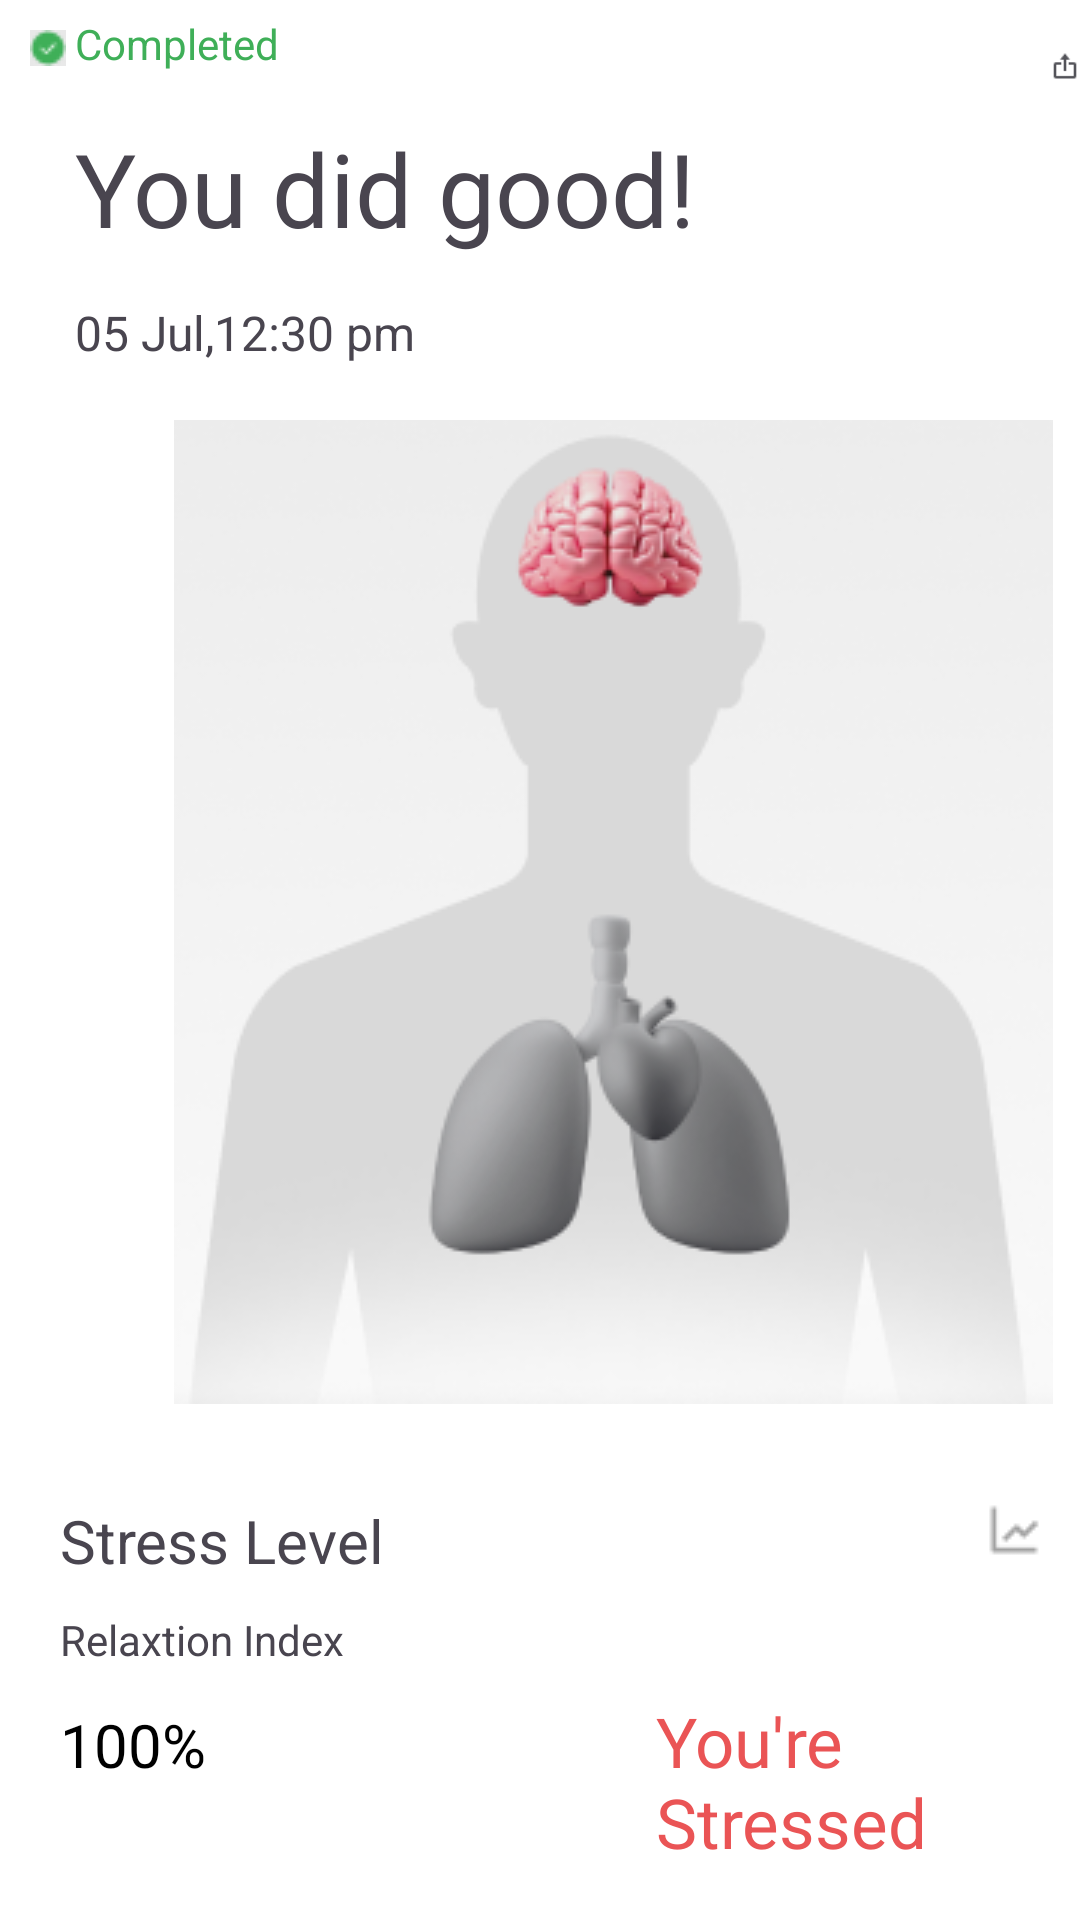

The Android layout XML behind this screen, and the referenced resources:
<!-- AndroidManifest.xml: application theme Theme.MirrorTechAssg -->
<!-- res/layout/fragment_brain.xml -->
<?xml version="1.0" encoding="utf-8"?>
<RelativeLayout xmlns:android="http://schemas.android.com/apk/res/android"
    xmlns:app="http://schemas.android.com/apk/res-auto"
    xmlns:tools="http://schemas.android.com/tools"
    android:layout_width="match_parent"
    android:layout_height="match_parent"
    tools:context=".BrainFragment"
    android:background="@color/grey">

    

    <ImageView
        android:layout_width="wrap_content"
        android:layout_height="wrap_content"
        android:src="@drawable/verified"
        android:layout_marginTop="10dp"
        android:layout_marginStart="10dp"/>

    <TextView
        android:layout_width="wrap_content"
        android:layout_height="wrap_content"
        android:text="Completed"
        android:layout_marginStart="25dp"
        android:layout_marginTop="5dp"
        android:textColor="@color/green"/>

    <TextView
        android:id="@+id/textView"
        android:layout_width="wrap_content"
        android:layout_height="wrap_content"
        android:text="You did good!"
        android:textSize="34sp"
        android:layout_marginStart="25dp"
        android:layout_marginTop="40dp"/>

    <ImageView
        android:id="@+id/imageView"
        android:layout_width="wrap_content"
        android:layout_height="wrap_content"
        android:src="@drawable/shareimg"
        android:layout_marginTop="10dp"
        android:layout_marginStart="350dp"/>

    <TextView
        android:id="@+id/textView3"
        android:layout_width="wrap_content"
        android:layout_height="wrap_content"
        android:text="05 Jul,12:30 pm"
        android:layout_marginStart="25dp"
        android:textSize="16sp"
        android:layout_marginTop="100dp"/>

    <ImageView
        android:id="@+id/imageView2"
        android:layout_width="wrap_content"
        android:layout_height="wrap_content"
        android:src="@drawable/bodyimg"
        android:layout_marginTop="140dp"
        android:layout_marginStart="58dp"/>


    <LinearLayout
        android:layout_width="wrap_content"
        android:layout_height="wrap_content"
        android:orientation="vertical"
        android:layout_marginTop="500dp"
        android:layout_marginStart="20dp">

        <LinearLayout
            android:layout_width="wrap_content"
            android:layout_height="wrap_content"
            android:orientation="horizontal">

            <TextView
                android:layout_width="wrap_content"
                android:layout_height="wrap_content"
                android:textSize="20sp"
                android:text="Stress Level"/>

            <ImageView
                android:layout_width="wrap_content"
                android:layout_height="wrap_content"
                android:src="@drawable/chartimg"
                android:layout_marginStart="200dp"/>

            <ImageView
                android:layout_width="wrap_content"
                android:layout_height="wrap_content"
                android:src="@drawable/infoimg"
                android:layout_marginStart="20dp"/>


        </LinearLayout>


        <TextView
            android:layout_width="wrap_content"
            android:layout_height="wrap_content"
            android:layout_marginTop="10dp"
            android:text="Relaxtion Index"/>


        <LinearLayout
            android:layout_width="wrap_content"
            android:layout_height="wrap_content"
            android:orientation="horizontal">

            <TextView
                android:layout_width="wrap_content"
                android:layout_height="wrap_content"
                android:text="100%"
                android:textColor="@color/black"
                android:layout_marginTop="9dp"
                android:textSize="20sp"/>

            <TextView
                android:layout_width="wrap_content"
                android:layout_height="wrap_content"
                android:text="You're Stressed"
                android:textColor="@color/red"
                android:layout_marginTop="9dp"
                android:layout_marginStart="150dp"
                android:textSize="23sp"/>

        </LinearLayout>





    </LinearLayout>

</RelativeLayout>
<!-- resources referenced by this layout -->
<resources>
  <color name="black">#FF000000</color>
  <color name="green">#3FAF58</color>
  <color name="grey">#FFFFFF</color>
  <color name="red">#EA5455</color>
  <!-- drawable bodyimg: png bitmap (drawable, 39416 bytes) -->
  <!-- drawable chartimg: png bitmap (drawable, 313 bytes) -->
  <!-- drawable infoimg: png bitmap (drawable, 495 bytes) -->
  <!-- drawable shareimg: png bitmap (drawable, 351 bytes) -->
  <!-- drawable verified: png bitmap (drawable, 366 bytes) -->
  <style name="Theme.MirrorTechAssg" parent="Base.Theme.MirrorTechAssg" />
  <style name="Base.Theme.MirrorTechAssg" parent="Theme.Material3.DayNight.NoActionBar">
          
          
      </style>
</resources>
